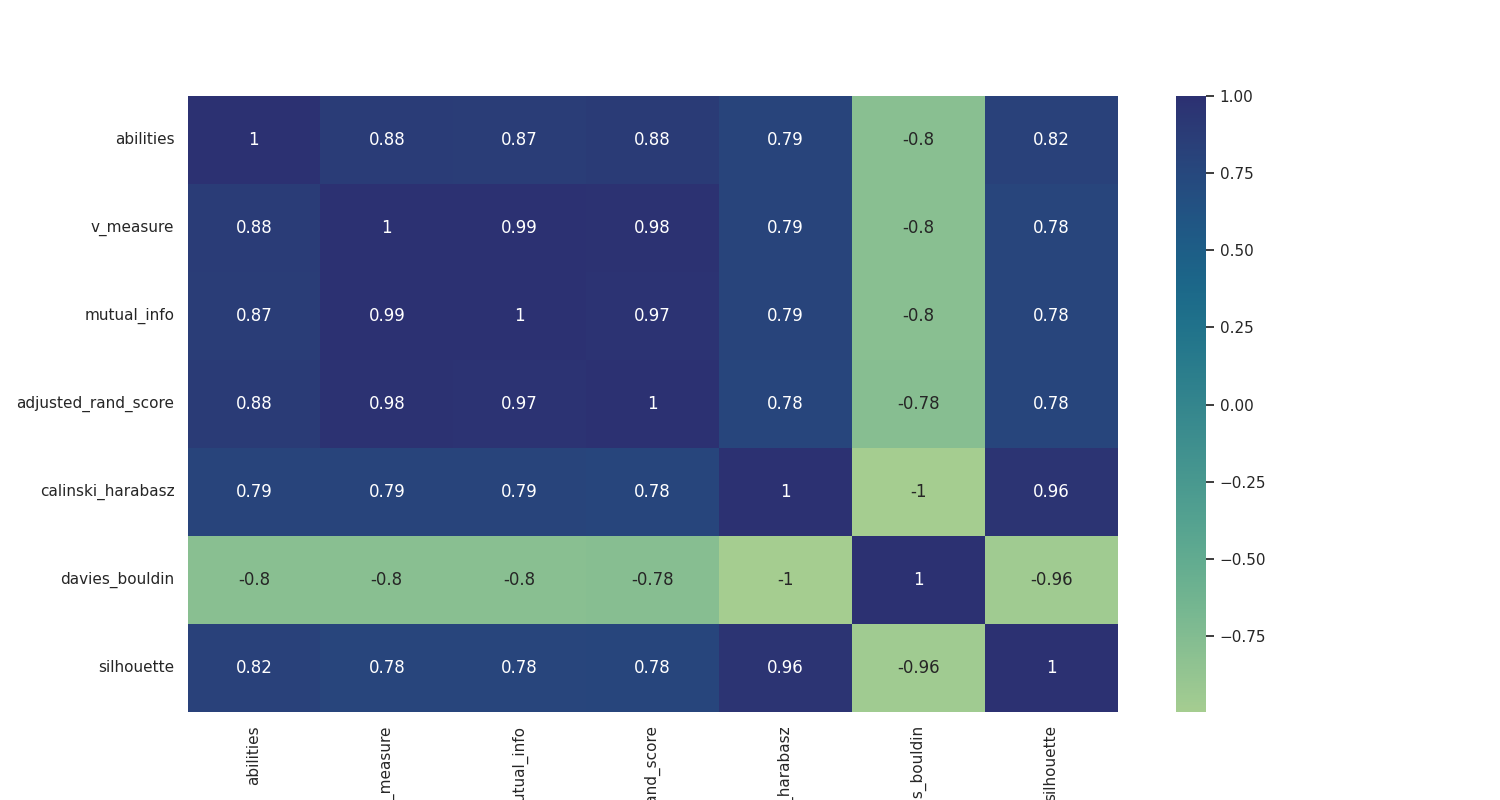

Source data for this figure (header and first rows):
, abilities, v_measure, mutual_info, adjusted_rand_score, calinski_harabasz, davies_bouldin, silhouette
abilities, 1.0, 0.8827, 0.8726, 0.8846, 0.7942, -0.7992, 0.8219
v_measure, 0.8827, 1.0, 0.9942, 0.9821, 0.7909, -0.7984, 0.7838
mutual_info, 0.8726, 0.9942, 1.0, 0.9705, 0.7929, -0.8006, 0.7849
adjusted_rand_score, 0.8846, 0.9821, 0.9705, 1.0, 0.7785, -0.7796, 0.7791
calinski_harabasz, 0.7942, 0.7909, 0.7929, 0.7785, 1.0, -0.9965, 0.9638
davies_bouldin, -0.7992, -0.7984, -0.8006, -0.7796, -0.9965, 1.0, -0.9601
silhouette, 0.8219, 0.7838, 0.7849, 0.7791, 0.9638, -0.9601, 1.0
